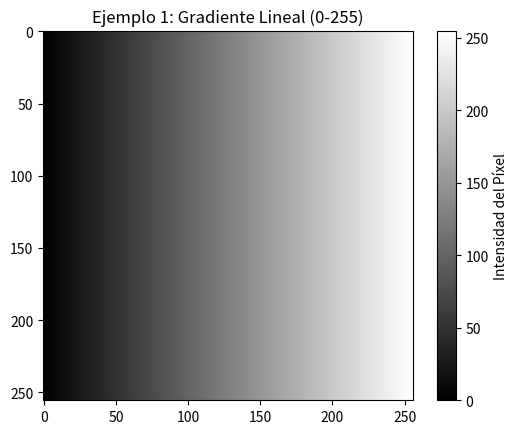

Generate this figure with matplotlib:
import numpy as np
import matplotlib.pyplot as plt

# Creamos una matriz de 256x256 donde cada fila es un valor de 0 a 255
gradiente = np.tile(np.arange(256, dtype="uint8"), (256, 1))

plt.imshow(gradiente, cmap='gray')
plt.title("Ejemplo 1: Gradiente Lineal (0-255)")
plt.colorbar(label='Intensidad del Píxel')
plt.show()